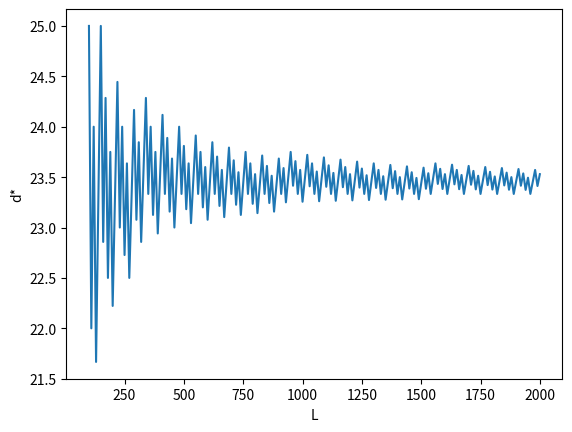

Reproduce this figure in Python.
import matplotlib.pyplot as plt
import math


# lambd - slope dv/dh
# x1 - position of current car
# x2 - position of next car
# vMax - maximum velocity of current car
# dMin - minimum headway of current car
# delta - reaction time
def func(lambd, x1, x2, vMax, dMin, L):
    if (x2-x1 == 0):
        return vMax - vMax*math.exp((-lambd/vMax)*(L-dMin))
    
    return vMax - vMax*math.exp((-lambd/vMax)*(((x2-x1) % L)-dMin));



def main():
    lambd = 1
    dMin = 5
    vMax = 40
    # max val
    maxVal = 0
    maxCar = 0
    # store total velocities
    totalVel = []
    carList = []
    L_List = []
    dStarList = []
    # loop through number of cars
    for L in range(100, 2001, 10):
        for n in range(100):
            if (n == 0):
                carList.append(n)
                totalVel.append(0)
                continue
            hBar = L/n
            if (n == 1):
                result = func(lambd, 0, 0, vMax, dMin, L)
            else:
                result = func(lambd, 0, hBar, vMax, dMin, L)
            if (hBar <= dMin):
                totalVel.append(0)
            else:
                totalVel.append(n*result)
            if (totalVel[len(totalVel)-1] > maxVal):
                maxVal = totalVel[len(totalVel)-1]
                maxCar = n
            carList.append(n)

        L_List.append(L)
        # the most efficient headway for this L
        dStarList.append(L/maxCar)

    #plt.plot(carList, totalVel)
    # plt.set_xlabel("# of cars")
    # plt.set_ylabel("total velocity")
    # plt.annotate(f"# of cars: {maxCar}, velocity: {maxVal}", xy=(maxCar, maxVal), xytext=(maxCar + 2, maxVal + 2), arrowprops=dict(facecolor='black', width=0.2, headlength=1.5, headwidth=2))
    # plt.text(40, maxVal - 10, f"L: {L}", bbox={'facecolor': 'red', 'alpha': 0.5, 'pad': 10})

    plt.plot(L_List, dStarList)
    plt.xlabel("L")
    plt.ylabel("d*")
    plt.show()

if __name__ == "__main__":
    main()